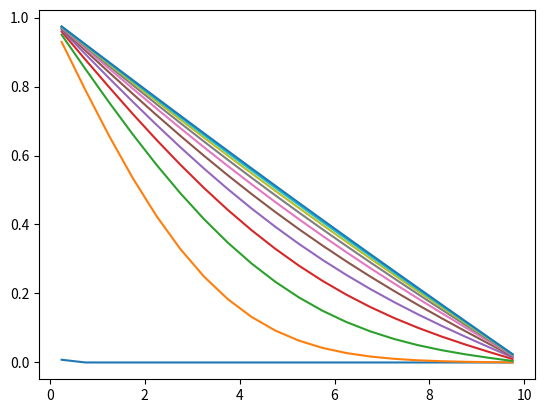

Recreate this plot in Python.
import matplotlib as mt
import matplotlib.pyplot as plt
import numpy as np
from mpl_toolkits.mplot3d import Axes3D
from numpy.ma.core import shape, sqrt 


# input values
l = float(10)
rx = int(20)
rb = {
    't' : float(0),
    'name' : "right"
}
lb = {
    't' : float(1),
    'name' : "left"
}
alpha = 1
dt = float(0.001)

#calculation variables
cx = rx
dx = l / rx
print(dx)
a = (dt*alpha)/(dx*dx)
xcells = np.array([(2*i+1)*dx/2 for i in range(cx)])

#weights
ae = -a 
aw = -a
ap = 1 + 2*a

#initialisation
xcells = np.array([(2*i+1)*dx/2 for i in range(rx)])
ot = np.zeros(shape = (rx,1))
nt = np.zeros(shape = (rx,1))
coeff = np.zeros(shape= (rx,cx))
const = np.zeros(shape= (rx,1))
iteration = 0
txtime = []
#matrices formation
while True:
    ot = nt
    for r in range(rx):
        if r == 0: 
            #left
            coeff[r,r] = ap - aw
            coeff[r,r + 1] = ae
            const[r,0] = ot[r,0] - aw*(2*lb['t'])
        elif r == rx - 1: 
            #right
            coeff[r,r] = ap - ae
            coeff[r,r - 1] = aw
            const[r,0] = ot[r,0] - ae*(2*rb['t'])
        else:
            #mid cells
            coeff[r,r] = ap 
            coeff[r,r - 1] = aw
            coeff[r,r + 1] = ae
            const[r,0] = ot[r,0] 

    inv_coeff = np.linalg.inv(coeff)
    nt = np.dot(inv_coeff,const)
    if np.max(nt - ot) < 0.000001:
        break
    iteration += 1
    txtime.append(nt)

net_time = iteration * dt
for i in range(0, int(net_time),int(net_time/10)):
    z = txtime[int(i/dt)]
    plt.plot(xcells,z[:,0])
plt.show()